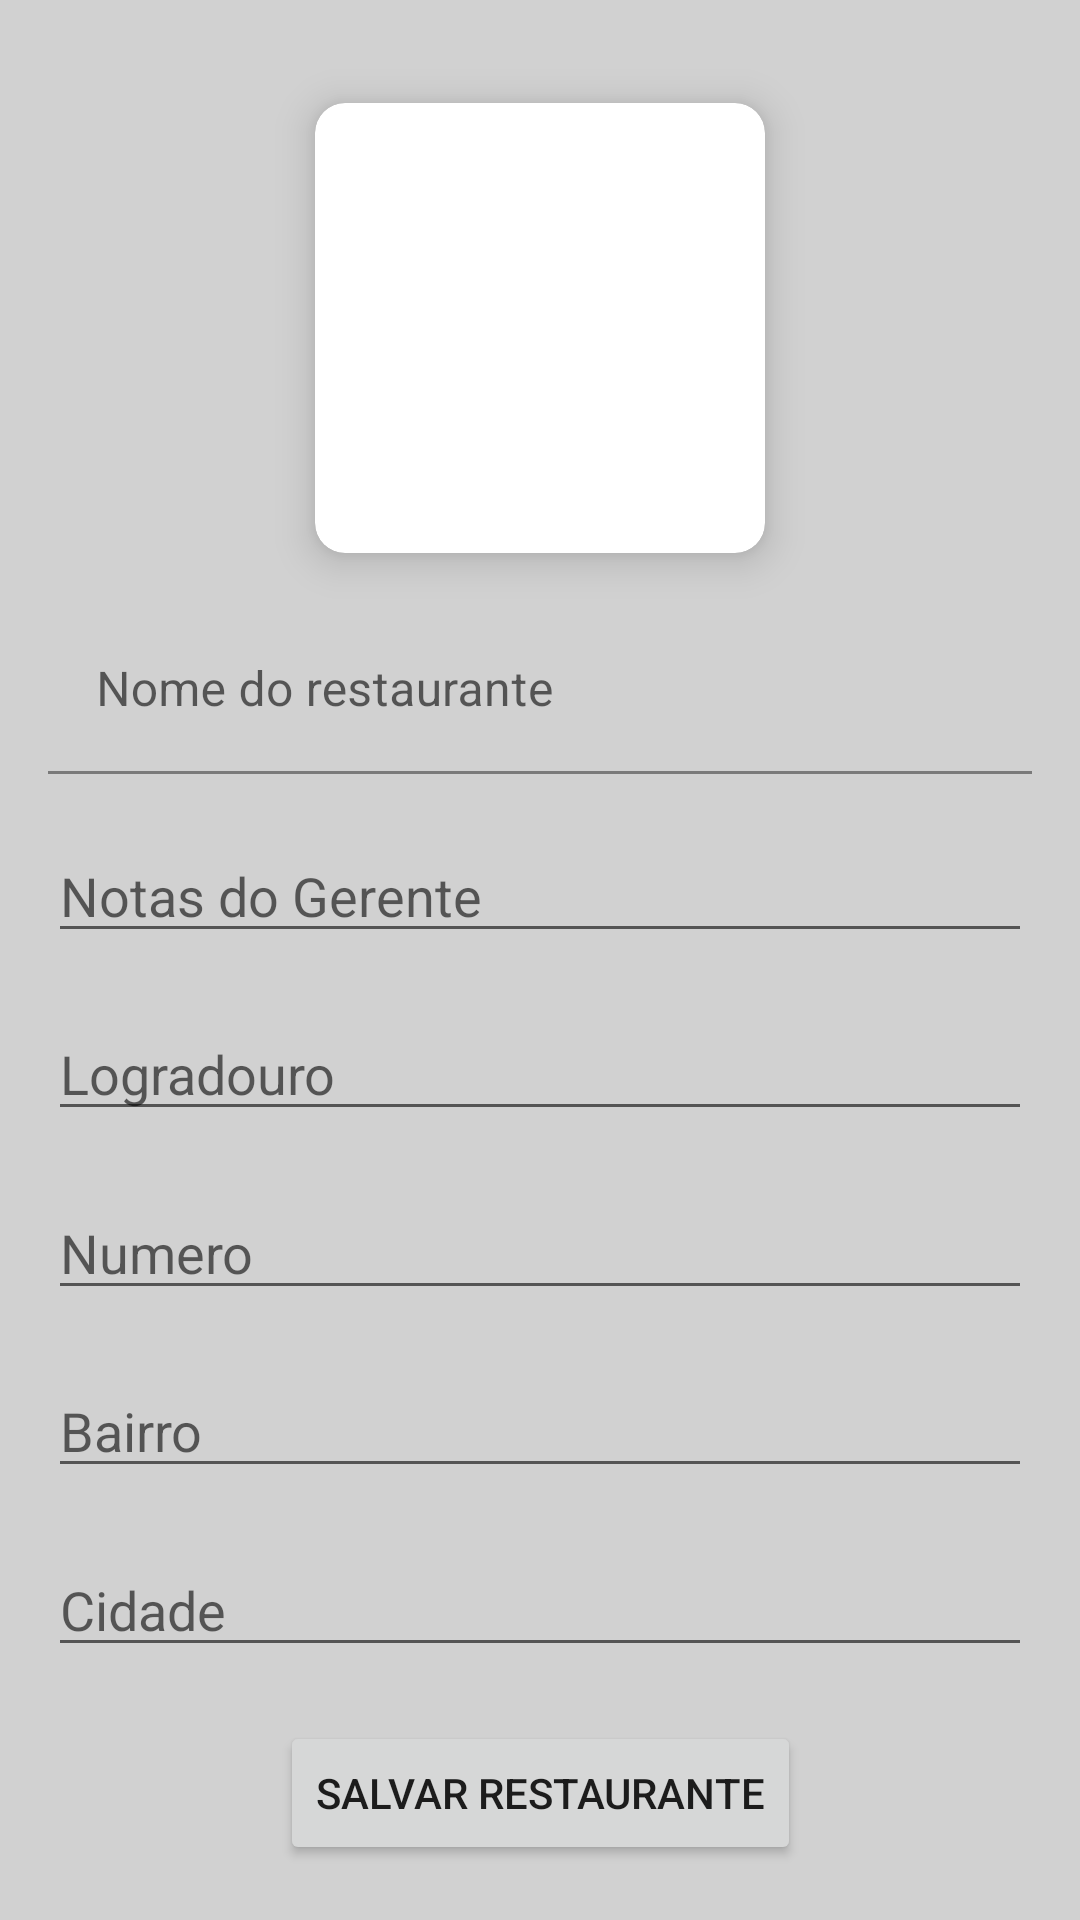

Here is an Android app screen rendered from its layout file. Give the layout XML and the strings, colors and styles it references.
<!-- AndroidManifest.xml: application theme Theme.Avaliador_restaurantes -->
<!-- res/layout/activity_adicionar_restaurante.xml -->
<?xml version="1.0" encoding="utf-8"?>
<ScrollView xmlns:android="http://schemas.android.com/apk/res/android"
    xmlns:app="http://schemas.android.com/apk/res-auto"
    xmlns:tools="http://schemas.android.com/tools"
    android:layout_width="match_parent"
    android:layout_height="match_parent"
    android:background="#D1D1D1"
    android:fillViewport="true"
    tools:context=".activities.AdicionarRestaurante">

    <androidx.constraintlayout.widget.ConstraintLayout
        android:layout_width="match_parent"
        android:layout_height="match_parent">

        <androidx.cardview.widget.CardView
            android:id="@+id/cardView2"
            android:layout_width="150dp"
            android:layout_height="150dp"
            android:layout_marginTop="16dp"
            app:cardCornerRadius="10dp"
            app:cardElevation="8dp"
            app:layout_constraintBottom_toTopOf="@+id/textInputLayout6"
            app:layout_constraintEnd_toEndOf="parent"
            app:layout_constraintHorizontal_bias="0.5"
            app:layout_constraintStart_toStartOf="parent"
            app:layout_constraintTop_toTopOf="parent">

            <androidx.constraintlayout.widget.ConstraintLayout
                android:id="@+id/linearLayout"
                android:layout_width="match_parent"
                android:layout_height="match_parent">

                <ImageView
                    android:id="@+id/img_perfil_salvar_restaurante"
                    android:layout_width="wrap_content"
                    android:layout_height="wrap_content"
                    android:scaleType="centerCrop"
                    app:layout_constraintBottom_toBottomOf="parent"
                    app:layout_constraintEnd_toEndOf="parent"
                    app:layout_constraintStart_toStartOf="parent"
                    app:layout_constraintTop_toTopOf="parent"
                    app:srcCompat="@drawable/logo" />

                <ImageView
                    android:id="@+id/imageView15"
                    android:layout_width="wrap_content"
                    android:layout_height="wrap_content"
                    android:layout_marginEnd="2dp"
                    android:layout_marginBottom="2dp"
                    app:layout_constraintBottom_toBottomOf="parent"
                    app:layout_constraintEnd_toEndOf="@+id/img_perfil_salvar_restaurante"
                    app:layout_constraintHorizontal_bias="1.0"
                    app:layout_constraintStart_toStartOf="parent"
                    app:layout_constraintTop_toTopOf="parent"
                    app:layout_constraintVertical_bias="1.0"
                    app:srcCompat="@drawable/ic_baseline_add_a_photo_24"
                    app:tint="@color/black" />

            </androidx.constraintlayout.widget.ConstraintLayout>

        </androidx.cardview.widget.CardView>

        <com.google.android.material.textfield.TextInputLayout
            android:id="@+id/textInputLayout6"
            android:layout_width="0dp"
            android:layout_height="wrap_content"
            android:layout_marginStart="16dp"
            android:layout_marginEnd="16dp"
            app:boxBackgroundColor="@android:color/transparent"
            app:layout_constraintBottom_toTopOf="@+id/notas_gerente_salvar_restaurante"
            app:layout_constraintEnd_toEndOf="parent"
            app:layout_constraintHorizontal_bias="0.5"
            app:layout_constraintStart_toStartOf="parent"
            app:layout_constraintTop_toBottomOf="@+id/cardView2">

            <com.google.android.material.textfield.TextInputEditText
                android:id="@+id/nome_restaurante_salvar"
                android:layout_width="match_parent"
                android:layout_height="wrap_content"
                android:background="@android:color/transparent"
                android:hint="Nome do restaurante"
                android:textAlignment="viewStart" />
        </com.google.android.material.textfield.TextInputLayout>

        <EditText
            android:id="@+id/notas_gerente_salvar_restaurante"
            android:layout_width="0dp"
            android:layout_height="wrap_content"
            android:layout_marginStart="16dp"
            android:layout_marginEnd="16dp"
            android:ems="10"
            android:gravity="start|top"
            android:hint="Notas do Gerente"
            android:inputType="textMultiLine"
            app:layout_constraintBottom_toTopOf="@+id/logradouro_salvar_restaurante"
            app:layout_constraintEnd_toEndOf="parent"
            app:layout_constraintHorizontal_bias="0.5"
            app:layout_constraintStart_toStartOf="parent"
            app:layout_constraintTop_toBottomOf="@+id/textInputLayout6" />

        <EditText
            android:id="@+id/logradouro_salvar_restaurante"
            android:layout_width="0dp"
            android:layout_height="wrap_content"
            android:layout_marginStart="16dp"
            android:layout_marginEnd="16dp"
            android:ems="10"
            android:hint="Logradouro"
            android:inputType="textPersonName"
            app:layout_constraintBottom_toTopOf="@+id/numero_salvar_restaurante"
            app:layout_constraintEnd_toEndOf="parent"
            app:layout_constraintHorizontal_bias="0.5"
            app:layout_constraintStart_toStartOf="parent"
            app:layout_constraintTop_toBottomOf="@+id/notas_gerente_salvar_restaurante" />

        <EditText
            android:id="@+id/numero_salvar_restaurante"
            android:layout_width="0dp"
            android:layout_height="wrap_content"
            android:layout_marginStart="16dp"
            android:layout_marginEnd="16dp"
            android:ems="10"
            android:hint="Numero"
            android:inputType="number"
            app:layout_constraintBottom_toTopOf="@+id/bairro_salvar_restaurante"
            app:layout_constraintEnd_toEndOf="parent"
            app:layout_constraintHorizontal_bias="0.5"
            app:layout_constraintStart_toStartOf="parent"
            app:layout_constraintTop_toBottomOf="@+id/logradouro_salvar_restaurante" />

        <EditText
            android:id="@+id/bairro_salvar_restaurante"
            android:layout_width="0dp"
            android:layout_height="wrap_content"
            android:layout_marginStart="16dp"
            android:layout_marginEnd="16dp"
            android:ems="10"
            android:hint="Bairro"
            android:inputType="textPersonName"
            app:layout_constraintBottom_toTopOf="@+id/cidade_salvar_restaurante"
            app:layout_constraintEnd_toEndOf="parent"
            app:layout_constraintHorizontal_bias="0.5"
            app:layout_constraintStart_toStartOf="parent"
            app:layout_constraintTop_toBottomOf="@+id/numero_salvar_restaurante" />

        <EditText
            android:id="@+id/cidade_salvar_restaurante"
            android:layout_width="0dp"
            android:layout_height="wrap_content"
            android:layout_marginStart="16dp"
            android:layout_marginEnd="16dp"
            android:ems="10"
            android:hint="Cidade"
            android:inputType="textPersonName"
            app:layout_constraintBottom_toTopOf="@+id/salvar_restaurante_button"
            app:layout_constraintEnd_toEndOf="parent"
            app:layout_constraintHorizontal_bias="0.5"
            app:layout_constraintStart_toStartOf="parent"
            app:layout_constraintTop_toBottomOf="@+id/bairro_salvar_restaurante" />

        <Button
            android:id="@+id/salvar_restaurante_button"
            android:layout_width="wrap_content"
            android:layout_height="wrap_content"
            android:text="Salvar Restaurante"
            app:layout_constraintBottom_toBottomOf="parent"
            app:layout_constraintEnd_toEndOf="parent"
            app:layout_constraintHorizontal_bias="0.5"
            app:layout_constraintStart_toStartOf="parent"
            app:layout_constraintTop_toBottomOf="@+id/cidade_salvar_restaurante" />
    </androidx.constraintlayout.widget.ConstraintLayout>
</ScrollView>
<!-- resources referenced by this layout -->
<resources>
  <color name="black">#FF000000</color>
  <style name="Theme.Avaliador_restaurantes" parent="Theme.MaterialComponents.DayNight.DarkActionBar">
          
          <item name="colorPrimary">@color/green_main</item>
          <item name="colorPrimaryVariant">@color/green_Secondary</item>
          <item name="colorOnPrimary">@color/white</item>
          
          <item name="colorSecondary">@color/teal_200</item>
          <item name="colorSecondaryVariant">@color/teal_700</item>
          <item name="colorOnSecondary">@color/black</item>
          
          <item name="android:statusBarColor">?attr/colorPrimaryVariant</item>
          
      </style>
  <color name="green_main">#12B94A</color>
  <color name="green_Secondary">#086E2A</color>
  <color name="white">#FFFFFFFF</color>
  <color name="teal_200">#FF03DAC5</color>
  <color name="teal_700">#FF018786</color>
</resources>
